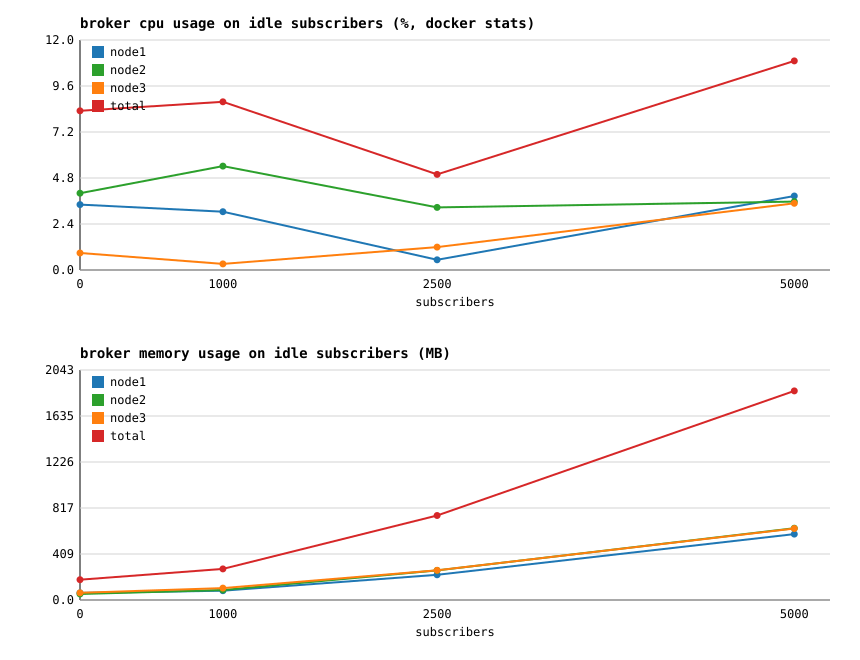

The table this chart was drawn from, first rows:
subscribers, node1_cpu_pct, node1_mem_mb, node2_cpu_pct, node2_mem_mb, node3_cpu_pct, node3_mem_mb, total_cpu_pct, total_mem_mb, msg_per_sec, cpu_pct_per_1k_msgs, cpu_pct_per_1k_users, mem_mb_per_1k_users
0, 3.41, 63.47, 4.00, 52.87, 0.88, 64.22, 8.29, 180.6, 0, 0.00, 0.00, 0.00
1000, 3.03, 82.31, 5.41, 88.57, 0.32, 105.9, 8.76, 276.7, 0, 0.00, 8.76, 276.7
2500, 0.53, 224, 3.26, 263.1, 1.19, 263.9, 4.98, 751, 0, 0.00, 1.99, 300.4
5000, 3.85, 585.1, 3.56, 637.6, 3.47, 635, 10.88, 1858, 0, 0.00, 2.18, 371.5
